2-way image classification set "Data" from GitHub (addy369/Intern_IITB); label vocabulary: benign patches, in situ patches.

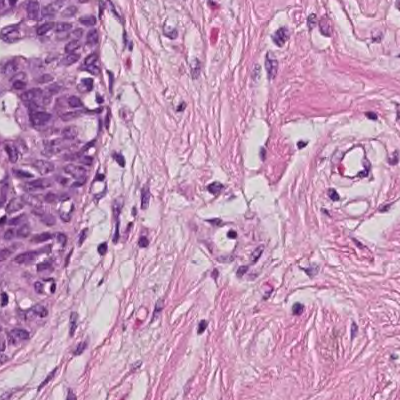
Label: benign patches

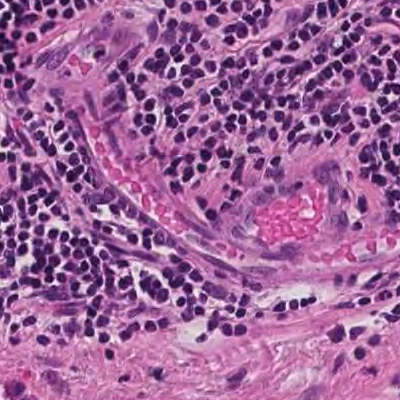
Label: benign patches

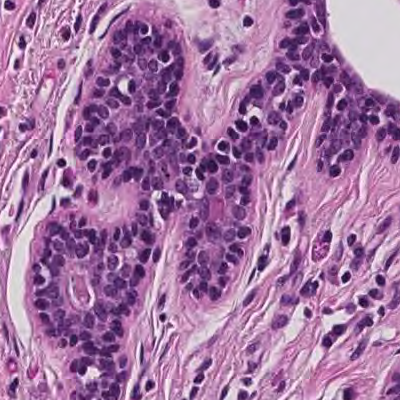
Label: benign patches

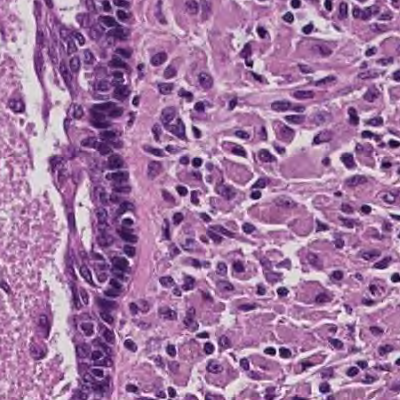
Label: in situ patches

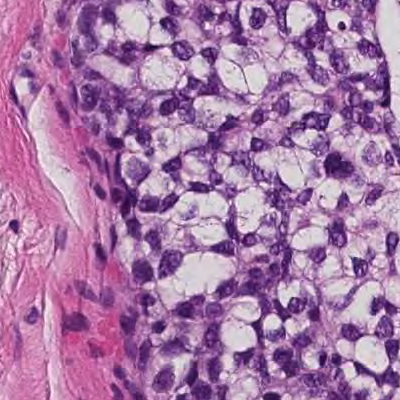
Label: in situ patches

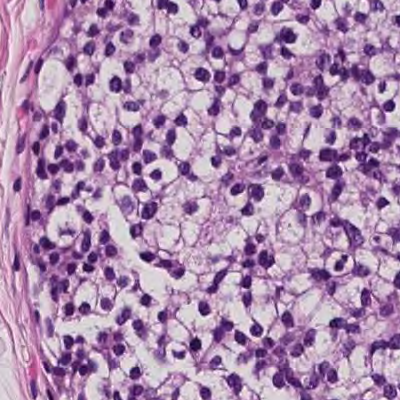
Label: in situ patches
